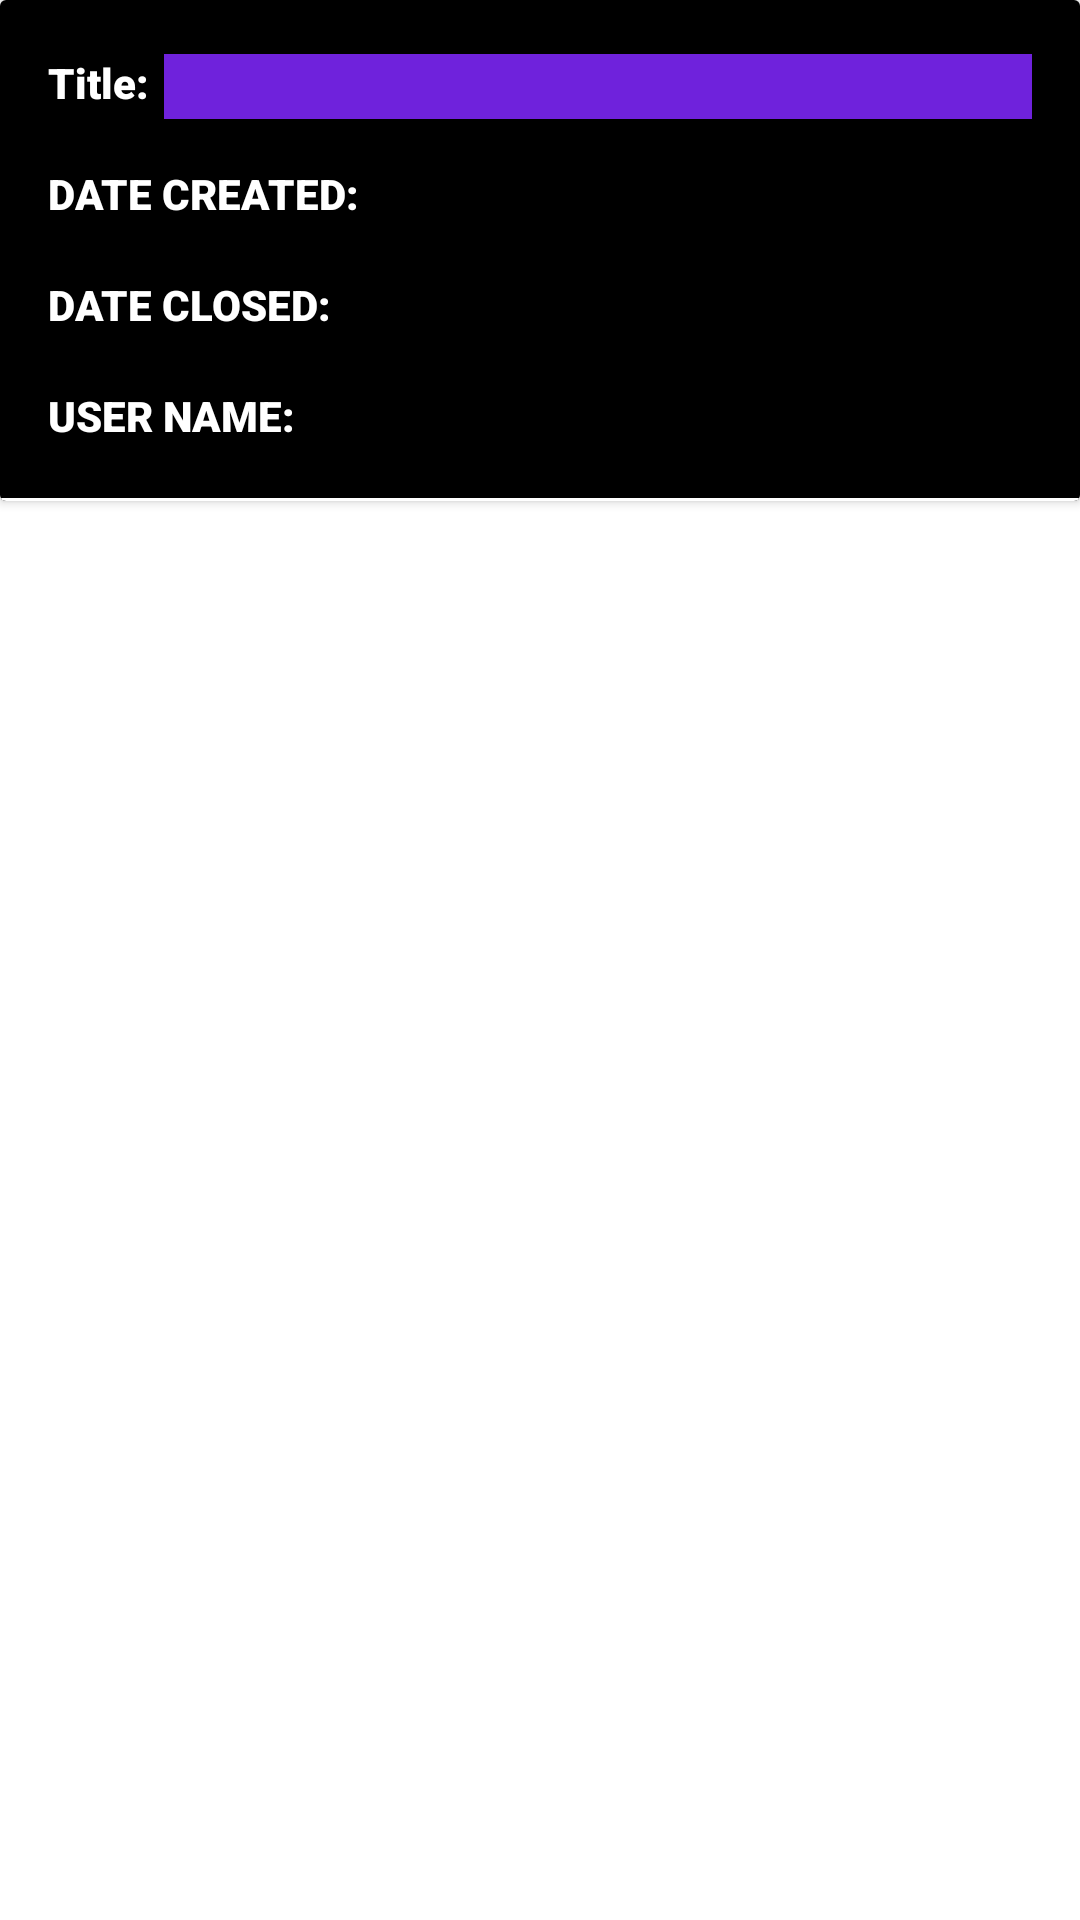

Write the Android layout XML for this screen, with the resource values it uses.
<!-- AndroidManifest.xml: application theme Theme.InterviewPreparation -->
<!-- res/layout/fragment_closed_mr_single_item.xml -->
<?xml version="1.0" encoding="utf-8"?>
<layout xmlns:android="http://schemas.android.com/apk/res/android"
    xmlns:app="http://schemas.android.com/apk/res-auto"
    xmlns:tools="http://schemas.android.com/tools">


    <androidx.constraintlayout.widget.ConstraintLayout
        android:layout_width="match_parent"
        android:layout_height="wrap_content">

        <androidx.cardview.widget.CardView
            android:id="@+id/card_view"
            android:layout_width="match_parent"
            android:layout_height="wrap_content"
            app:cardBackgroundColor="@color/cardview_light_background"
            app:cardCornerRadius="@dimen/dp_2"
            app:cardElevation="@dimen/dp_2"
            app:layout_constraintStart_toStartOf="parent"
            app:layout_constraintTop_toTopOf="parent">


            <androidx.constraintlayout.widget.ConstraintLayout
                android:layout_width="match_parent"
                android:layout_height="wrap_content"
                android:background="@color/black">

                <TextView
                    android:id="@+id/tv_title_heading"
                    android:layout_width="wrap_content"
                    android:layout_height="wrap_content"
                    android:layout_marginStart="@dimen/dp_16"
                    android:layout_marginTop="@dimen/dp_18"
                    android:fontFamily="sans-serif-black"
                    android:text="@string/str_title"
                    android:textColor="@color/white"
                    android:textSize="14sp"
                    app:layout_constraintStart_toStartOf="parent"
                    app:layout_constraintTop_toTopOf="parent" />

                <TextView
                    android:id="@+id/tv_title"
                    android:layout_width="0dp"
                    android:layout_height="wrap_content"
                    android:layout_marginStart="@dimen/dp_5"
                    android:layout_marginEnd="@dimen/dp_16"
                    android:background="#6F22DC"
                    android:fontFamily="sans-serif-condensed-medium"
                    android:textAppearance="@style/TextAppearance.AppCompat.Display1"
                    android:textColor="@color/white"
                    android:textSize="16sp"
                    app:layout_constraintEnd_toEndOf="parent"
                    app:layout_constraintStart_toEndOf="@id/tv_title_heading"
                    app:layout_constraintTop_toTopOf="@id/tv_title_heading"
                    tools:text="Item 1" />

                <TextView
                    android:id="@+id/tv_title_date_created"
                    android:layout_width="wrap_content"
                    android:layout_height="wrap_content"
                    android:layout_marginStart="@dimen/dp_16"
                    android:layout_marginTop="@dimen/dp_18"
                    android:fontFamily="sans-serif-black"
                    android:text="@string/str_date_created"
                    android:textAllCaps="true"
                    android:textColor="@color/white"
                    android:textSize="14sp"
                    app:layout_constraintStart_toStartOf="parent"
                    app:layout_constraintTop_toBottomOf="@id/tv_title_heading" />

                <TextView
                    android:id="@+id/tv_date_created"
                    android:layout_width="0dp"
                    android:layout_height="wrap_content"
                    android:layout_marginStart="@dimen/dp_5"
                    android:layout_marginEnd="@dimen/dp_16"
                    android:fontFamily="sans-serif-condensed-light"
                    android:textColor="@color/white"
                    android:textSize="14sp"
                    app:layout_constraintEnd_toStartOf="@id/iv_userImage"
                    app:layout_constraintStart_toEndOf="@id/tv_title_date_created"
                    app:layout_constraintTop_toTopOf="@id/tv_title_date_created"
                    tools:text="ITEM1" />

                <TextView
                    android:id="@+id/tv_title_date_closed"
                    android:layout_width="wrap_content"
                    android:layout_height="wrap_content"
                    android:layout_marginStart="@dimen/dp_16"
                    android:layout_marginTop="@dimen/dp_18"
                    android:fontFamily="sans-serif-black"
                    android:text="@string/str_date_closed"
                    android:textAllCaps="true"
                    android:textColor="@color/white"
                    android:textSize="14sp"
                    app:layout_constraintStart_toStartOf="parent"
                    app:layout_constraintTop_toBottomOf="@id/tv_title_date_created" />

                <TextView
                    android:id="@+id/tv_title_user_name"
                    android:layout_width="wrap_content"
                    android:layout_height="wrap_content"
                    android:layout_marginStart="@dimen/dp_16"
                    android:layout_marginTop="@dimen/dp_18"
                    android:fontFamily="sans-serif-black"
                    android:text="@string/str_user_name"
                    android:textAllCaps="true"
                    android:textColor="@color/white"
                    android:textSize="14sp"
                    app:layout_constraintStart_toStartOf="parent"
                    app:layout_constraintTop_toBottomOf="@id/tv_title_date_closed" />


                <TextView
                    android:id="@+id/tv_username"
                    android:layout_width="0dp"
                    android:layout_height="wrap_content"
                    android:layout_marginStart="@dimen/dp_5"
                    android:layout_marginEnd="@dimen/dp_16"
                    android:fontFamily="sans-serif-condensed-light"
                    android:textColor="@color/white"
                    android:textSize="14sp"
                    app:layout_constraintEnd_toStartOf="@id/iv_userImage"
                    app:layout_constraintStart_toEndOf="@id/tv_title_user_name"
                    app:layout_constraintTop_toTopOf="@id/tv_title_user_name"
                    tools:text="ITEM1" />


                <TextView
                    android:id="@+id/tv_closed_date"
                    android:layout_width="0dp"
                    android:layout_height="wrap_content"
                    android:layout_marginStart="@dimen/dp_5"
                    android:layout_marginEnd="@dimen/dp_16"
                    android:fontFamily="sans-serif-condensed-light"
                    android:textColor="@color/white"
                    android:textSize="14sp"
                    app:layout_constraintEnd_toStartOf="@id/iv_userImage"
                    app:layout_constraintStart_toEndOf="@id/tv_title_date_closed"
                    app:layout_constraintTop_toTopOf="@id/tv_title_date_closed"
                    tools:text="ITEM1" />

                <androidx.appcompat.widget.AppCompatImageView
                    android:id="@+id/iv_userImage"
                    android:layout_width="100dp"
                    android:layout_height="100dp"
                    android:layout_marginTop="@dimen/dp_20"
                    android:layout_marginEnd="@dimen/dp_16"
                    app:layout_constraintEnd_toEndOf="parent"
                    app:layout_constraintTop_toBottomOf="@id/tv_title_heading" />

                <View
                    android:layout_width="match_parent"
                    android:layout_height="@dimen/dp_1"
                    android:layout_marginTop="@dimen/dp_18"
                    android:background="@color/white"
                    app:layout_constraintStart_toStartOf="parent"
                    app:layout_constraintTop_toBottomOf="@id/tv_username" />


            </androidx.constraintlayout.widget.ConstraintLayout>
        </androidx.cardview.widget.CardView>
    </androidx.constraintlayout.widget.ConstraintLayout>
</layout>
<!-- resources referenced by this layout -->
<resources>
  <color name="black">#FF000000</color>
  <color name="white">#FFFFFFFF</color>
  <dimen name="dp_1">1.00dp</dimen>
  <dimen name="dp_16">16.00dp</dimen>
  <dimen name="dp_18">18.00dp</dimen>
  <dimen name="dp_2">2.00dp</dimen>
  <dimen name="dp_20">20.00dp</dimen>
  <dimen name="dp_5">5.00dp</dimen>
  <string name="str_date_closed">Date Closed:</string>
  <string name="str_date_created">Date Created:</string>
  <string name="str_title">Title:</string>
  <string name="str_user_name">User Name:</string>
  <style name="Theme.InterviewPreparation" parent="Theme.MaterialComponents.DayNight.DarkActionBar">
          
          <item name="colorPrimary">@color/purple_500</item>
          <item name="colorPrimaryVariant">@color/purple_700</item>
          <item name="colorOnPrimary">@color/white</item>
          
          <item name="colorSecondary">@color/teal_200</item>
          <item name="colorSecondaryVariant">@color/teal_700</item>
          <item name="colorOnSecondary">@color/black</item>
          
          <item name="android:statusBarColor" tools:targetApi="l">?attr/colorPrimaryVariant</item>
          
      </style>
  <color name="purple_500">#FF6200EE</color>
  <color name="purple_700">#FF3700B3</color>
  <color name="teal_200">#FF03DAC5</color>
  <color name="teal_700">#FF018786</color>
</resources>
